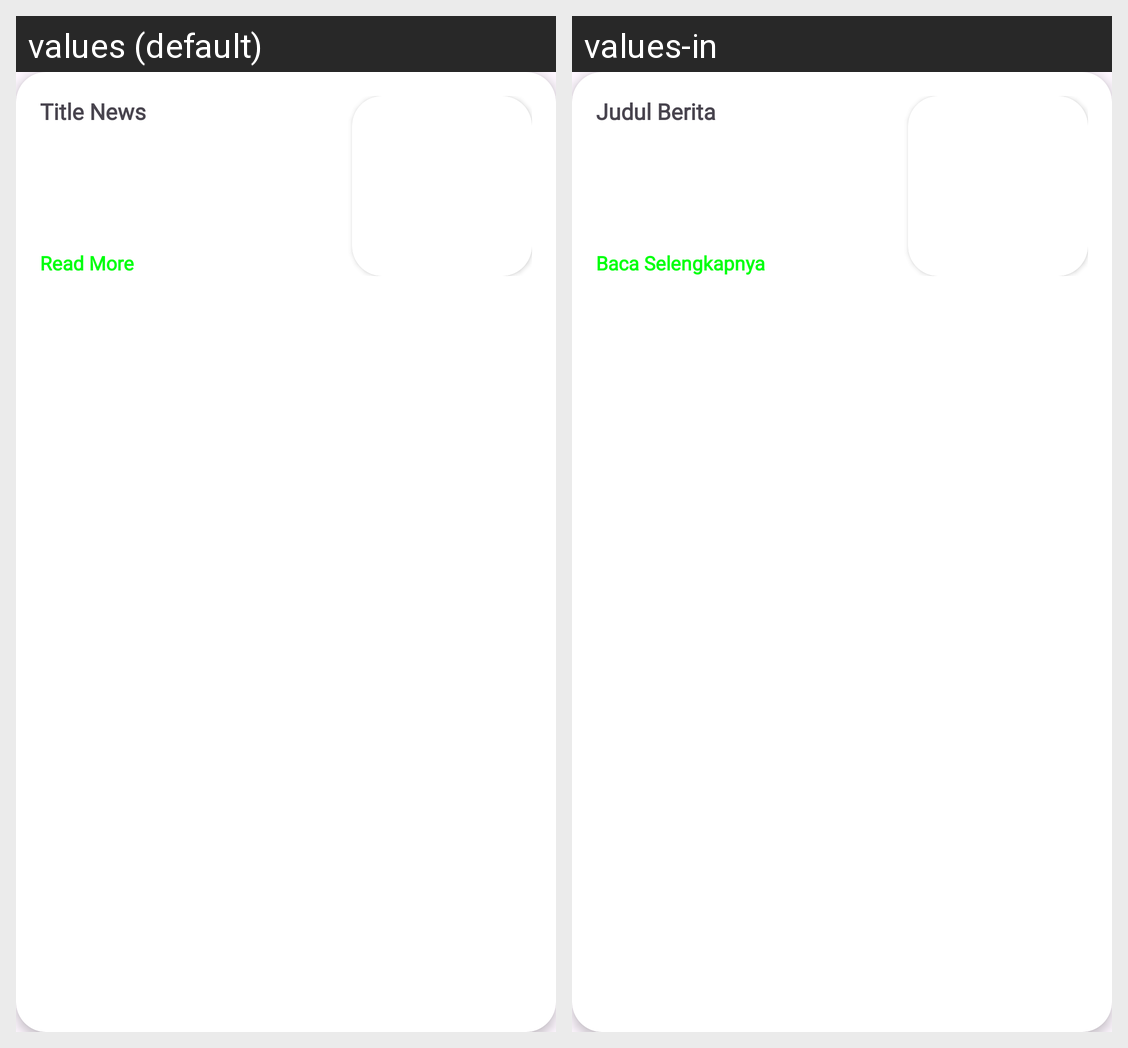

Strings drawn on this Android screen and how each of the app's shown locales translates them:
Android screen res/layout/items_news.xml rendered under 2 locales, left to right: values (default), values-in. Device: Nexus 5 (rendered at 1080×1920; each locale shown at half size, 540×960, under a caption strip naming it); theme Theme.EcoSort.
Strings drawn on this screen, with the default value and each locale's value (text and hints the layout hard-codes, and strings that could not be matched under every locale, appear in the picture but are not listed):

tittle_rv
  values: Title News
  values-in: Judul Berita

read_more
  values: Read More
  values-in: Baca Selengkapnya
